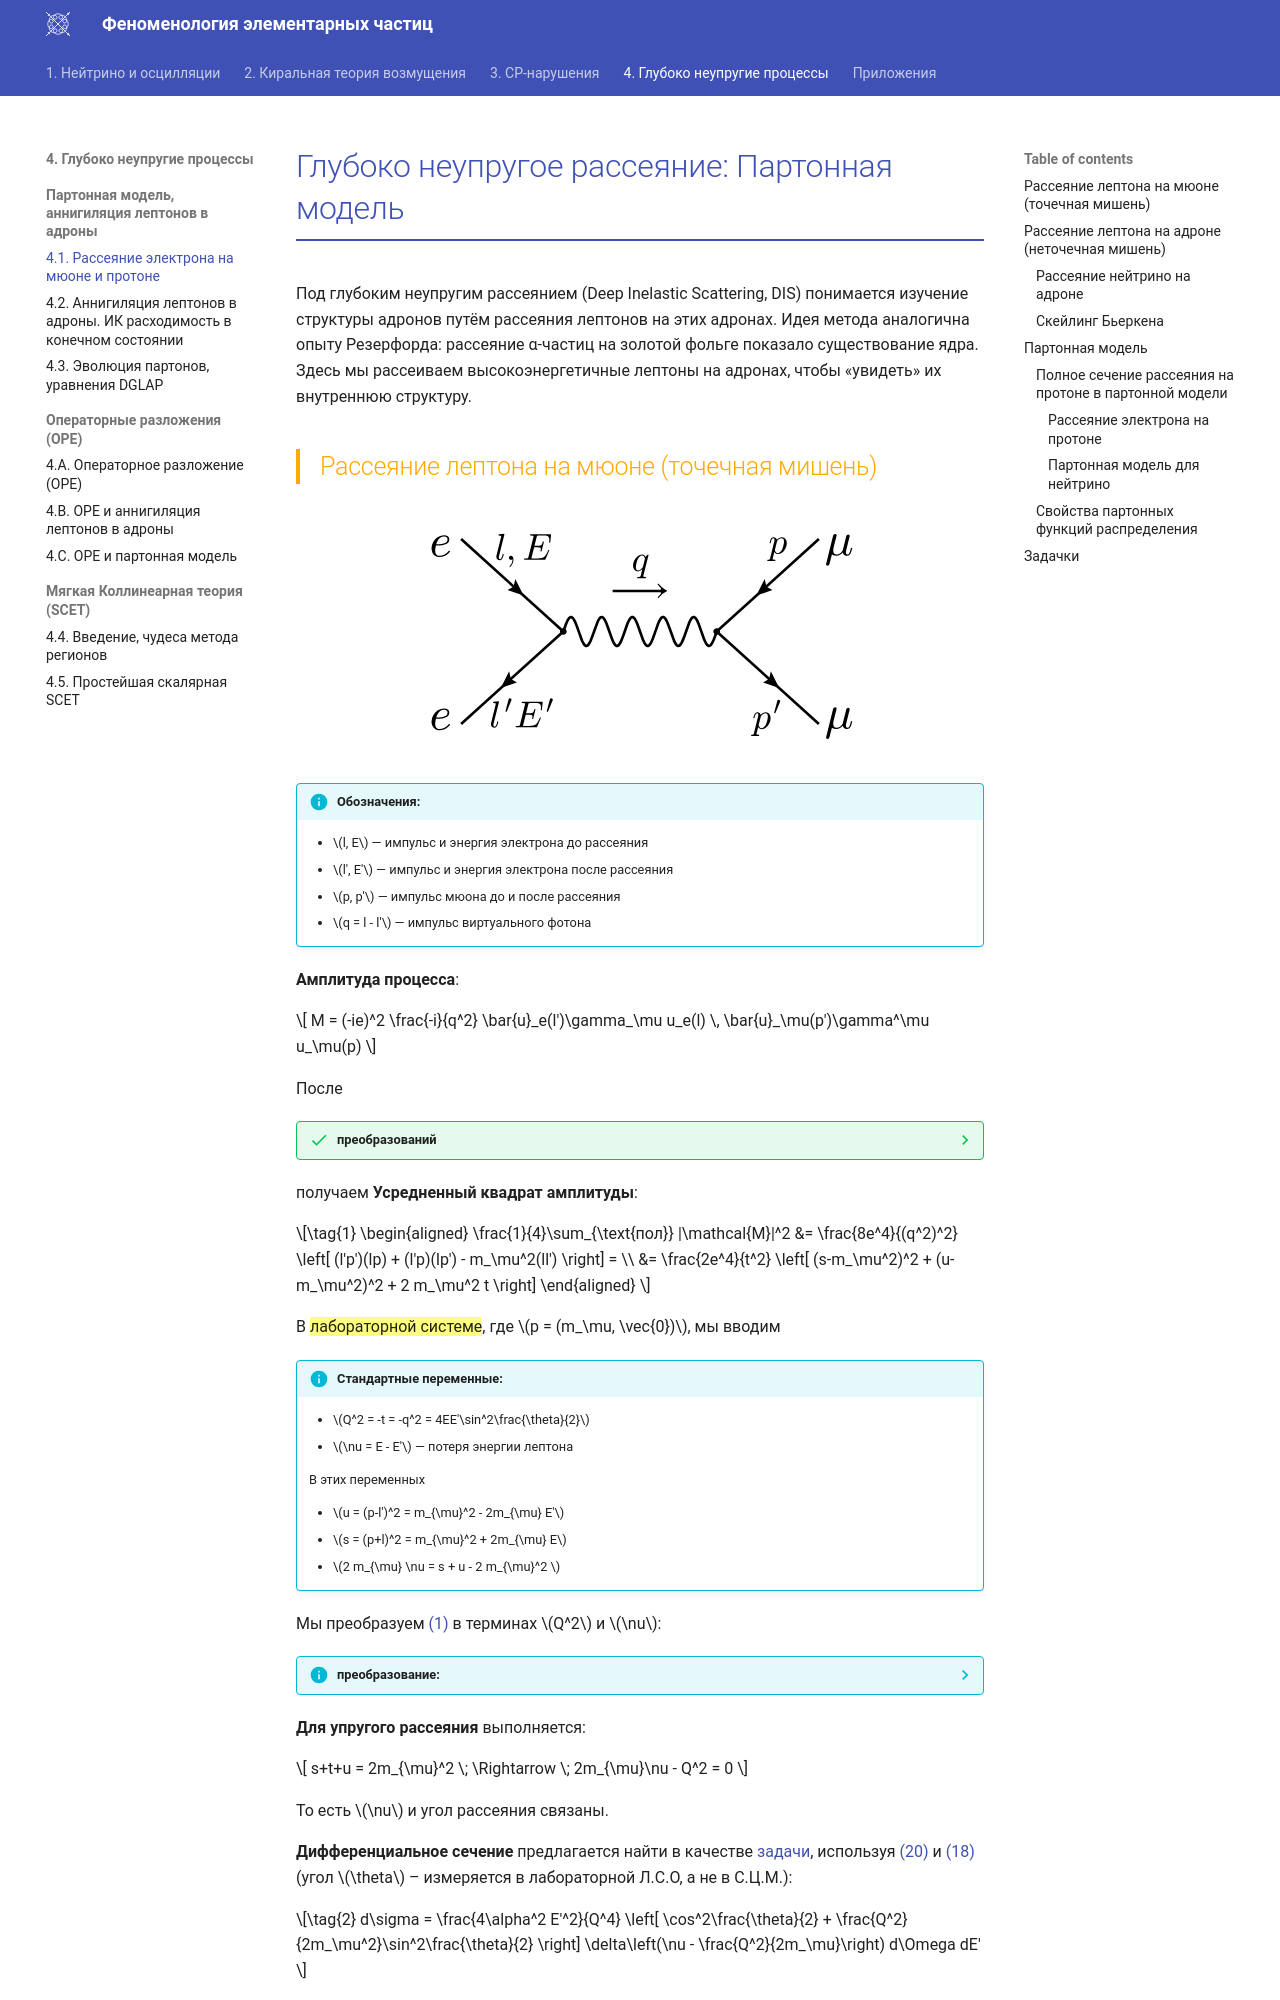

repository: PhysCourse/Phenomenology · page: DeepInelastic/Partons/L1/index.html · generator: mkdocs

# Глубоко неупругое рассеяние: Партонная модель

Под глубоким неупругим рассеянием (Deep Inelastic Scattering, DIS) понимается изучение структуры адронов путём рассеяния лептонов на этих адронах.
Идея метода аналогична опыту Резерфорда: рассеяние α-частиц на золотой фольге показало существование ядра. Здесь мы рассеиваем высокоэнергетичные лептоны на адронах, чтобы «увидеть» их внутреннюю структуру.

## Рассеяние лептона на мюоне (точечная мишень)

![emu](images/emuscat-d.svg#only-dark)
![emu](images/emuscat-l.svg#only-light)
///caption
///

!!! info "**Обозначения**:"
    - \(l, E\) — импульс и энергия электрона до рассеяния
    - \(l', E'\) — импульс и энергия электрона после рассеяния
    - \(p, p'\) — импульс мюона до и после рассеяния
    - \(q = l - l'\) — импульс виртуального фотона

**Амплитуда процесса**:

\[
M = (-ie)^2 \frac{-i}{q^2} \bar{u}_e(l')\gamma_\mu u_e(l) \, \bar{u}_\mu(p')\gamma^\mu u_\mu(p)
\]



После

??? success "преобразований"
    Выполним усреднение по спинам

    \[
    \frac{1}{4}\sum_{\text{пол}} |M|^2 = \frac{e^4}{4(q^2)^2} \text{Tr}[\hat{l}'\gamma_\mu \hat{l}\gamma_\nu] \cdot \text{Tr}[(\hat{p}'+m_\mu)\gamma^\mu(\hat{p}+m_\mu)\gamma^\nu]
    \]

    Вычисляем следы

    \[
    \frac{1}{4}\sum_{\text{пол}} |\mathcal{M}|^2 = \frac{4e^4}{(q^2)^2} \left[ l^\mu l'^\nu + l^\nu l'^\mu - (ll') g^{\mu\nu} \right] \cdot \left[ p_\mu p'_\nu + p_\nu p'_\mu - (pp' - m_\mu^2) g_{\mu\nu} \right]
    \]

    \[
    \frac{1}{4}\sum_{\text{пол}} |\mathcal{M}|^2 = \frac{4e^4}{q^4} \left[ 
        2(l'p')(lp) + 2 (l'p)(lp') - 4 (ll')(pp') + 4 (ll')(pp') + 2 m_\mu^2 (ll') - 4 m_\mu^2 (ll') \right]
    \]

получаем **Усредненный квадрат амплитуды**:

\[
    \begin{aligned}
    \frac{1}{4}\sum_{\text{пол}} |\mathcal{M}|^2 &= \frac{8e^4}{(q^2)^2} \left[ (l'p')(lp) + (l'p)(lp') - m_\mu^2(ll') \right] = \\
     &= \frac{2e^4}{t^2} \left[ (s-m_\mu^2)^2 + (u-m_\mu^2)^2 + 2 m_\mu^2 t \right] 
    \end{aligned}
    \label{eq:matrix_element_squared_em}
\]

В {==лабораторной системе==}, где \(p = (m_\mu, \vec{0})\), мы вводим 

!!! info "**Стандартные переменные**:"
    - \(Q^2 = -t =  -q^2 = 4EE'\sin^2\frac{\theta}{2}\)
    - \(\nu = E - E'\) — потеря энергии лептона

    В этих переменных 

    - \(u = (p-l')^2 = m_{\mu}^2 - 2m_{\mu} E'\)
    - \(s = (p+l)^2 = m_{\mu}^2 + 2m_{\mu} E\)
    - \(2 m_{\mu} \nu = s + u - 2 m_{\mu}^2 \)

Мы преобразуем [(@)](#eq:matrix_element_squared_em) в терминах \(Q^2\) и \(\nu\):

??? info "преобразование:"

    \[
        \frac{1}{4}\sum_{\text{пол}} |\mathcal{M}|^2 = \frac{8e^4m_\mu^2}{t^2} \left[ E^2 + E'^2- \frac{Q^2}{2} \right]
    \]

    поскольку \(E' = E - \nu\), а \(E = \nu + E'\), то:

    \[
        E^2 + E'^2 = E(E - \nu) + E'(E' + \nu) = 2EE' + \nu^2
    \]

    меняем \(Q^2 = 4EE'\sin^2\frac{\theta}{2}\) и используем связь \(2 m_{\mu} \nu = s + u - 2 m_{\mu}^2 = Q^2\) для упругого рассеяния:

    \[
        \frac{1}{4}\sum_{\text{пол}} |\mathcal{M}|^2 = \frac{16e^4 EE' m_\mu^2}{Q^4}  \left[ \cos^2\frac{\theta}{2} + \frac{Q^2}{2m_\mu^2}\sin^2\frac{\theta}{2} \right]
    \]

**Для упругого рассеяния** выполняется:

\[
    s+t+u = 2m_{\mu}^2 \; \Rightarrow \; 2m_{\mu}\nu - Q^2 = 0
\]

То есть \(\nu\) и угол рассеяния связаны.

**Дифференциальное сечение** предлагается найти в качестве [задачи](#tasks), используя [(@)](../../Appendix/Formulas.md#eq:cross_section_2to2_dt) и [(@)](../../Appendix/Formulas.md#eq:kallen_function) (угол \(\theta\) – измеряется в лабораторной Л.С.О, а не в С.Ц.М.):

\[
d\sigma = \frac{4\alpha^2 E'^2}{Q^4} \left[ \cos^2\frac{\theta}{2} + \frac{Q^2}{2m_\mu^2}\sin^2\frac{\theta}{2} \right] 
\delta\left(\nu - \frac{Q^2}{2m_\mu}\right) d\Omega dE'
\label{eq:cross_section_em}
\]

или в общем виде:

\[
d\sigma = \frac{ \langle \mathcal{M}^2 \rangle_{\text{spins}} E' }{64\pi^2 m_\mu^2 E} \delta\left(\nu - \frac{Q^2}{2m_\mu}\right) d\Omega dE'
\label{eq:cross_section_em_general}
\]
